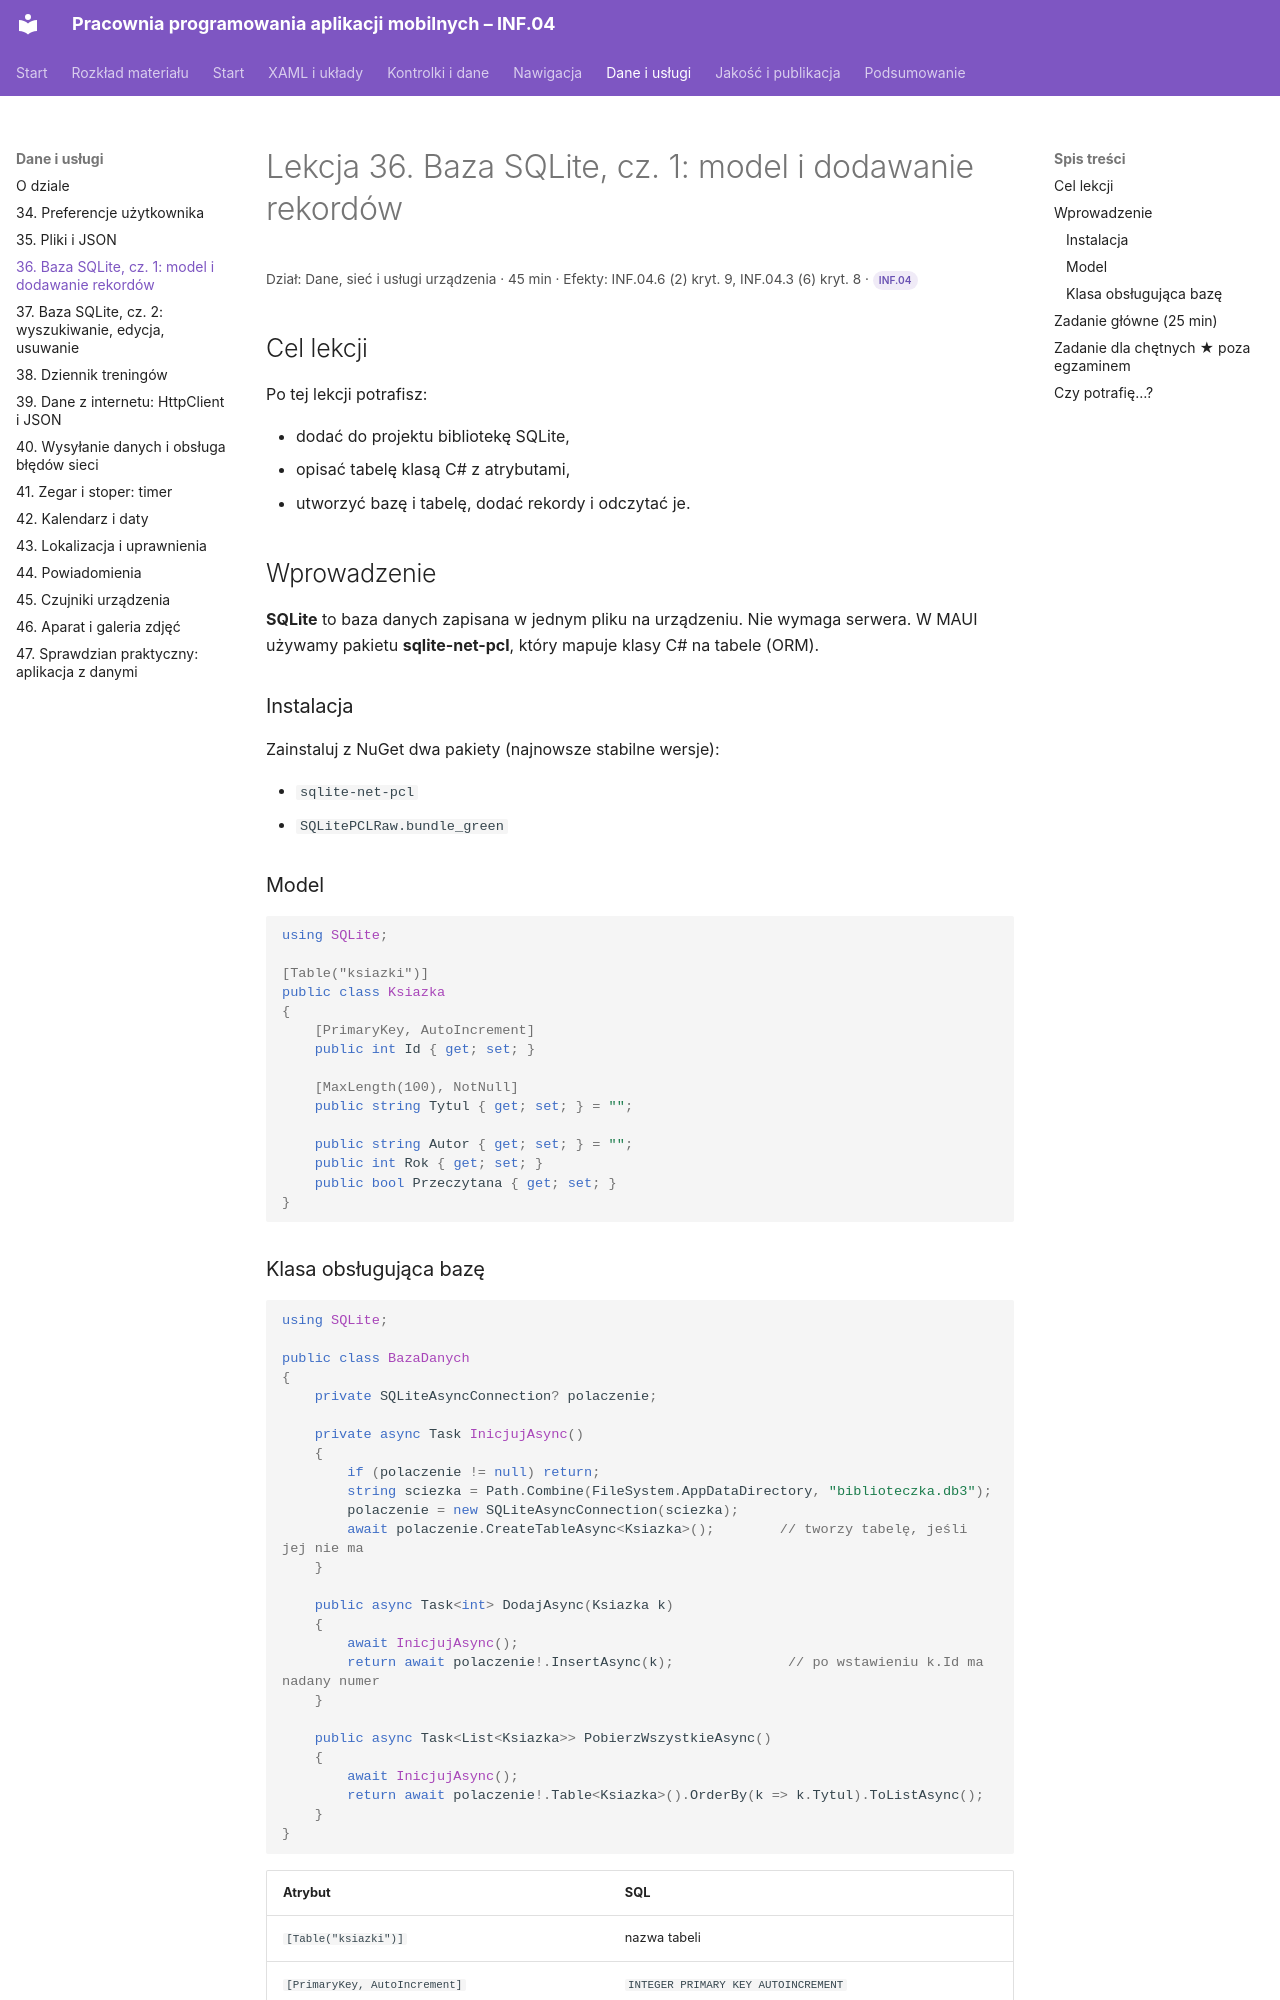

repository: belferIT/pracownia-programowania-aplikacji-mobilnych · page: dane/lekcja-36/index.html · generator: mkdocs

# Lekcja 36. Baza SQLite, cz. 1: model i dodawanie rekordów

<p class="lekcja-meta">Dział: Dane, sieć i usługi urządzenia · 45 min · Efekty: INF.04.6 (2) kryt. 9, INF.04.3 (6) kryt. 8 · <span class="zakres zakres-p">INF.04</span></p>

## Cel lekcji

Po tej lekcji potrafisz:

- dodać do projektu bibliotekę SQLite,
- opisać tabelę klasą C# z atrybutami,
- utworzyć bazę i tabelę, dodać rekordy i odczytać je.

## Wprowadzenie

**SQLite** to baza danych zapisana w jednym pliku na urządzeniu. Nie wymaga serwera. W MAUI używamy pakietu **sqlite-net-pcl**, który mapuje klasy C# na tabele (ORM).

### Instalacja

Zainstaluj z NuGet dwa pakiety (najnowsze stabilne wersje):

- `sqlite-net-pcl`
- `SQLitePCLRaw.bundle_green`

### Model

```csharp
using SQLite;

[Table("ksiazki")]
public class Ksiazka
{
    [PrimaryKey, AutoIncrement]
    public int Id { get; set; }

    [MaxLength(100), NotNull]
    public string Tytul { get; set; } = "";

    public string Autor { get; set; } = "";
    public int Rok { get; set; }
    public bool Przeczytana { get; set; }
}
```
